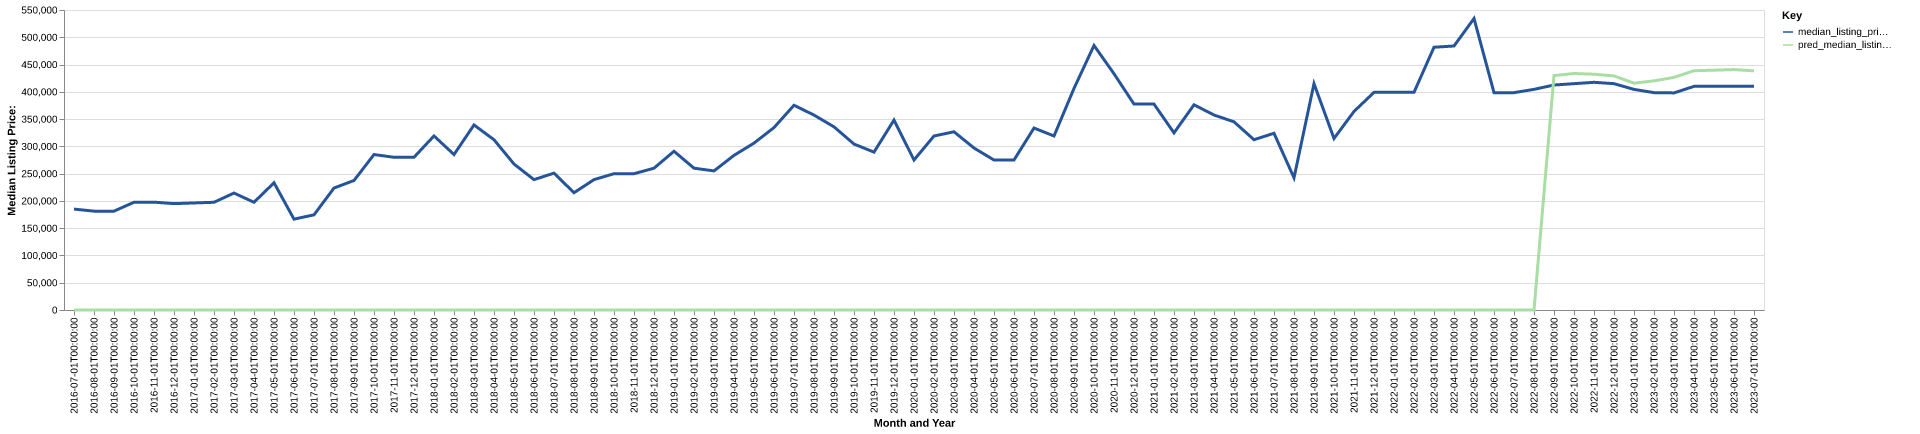

The table this chart was drawn from, first rows:
date, time_idx, median_listing_price, thirty_year_interest_rate_five, month, county_name, active_listing_count, median_days_on_market, pred_median_listing_price, month_year
2016-07-01, 0, 185000, 3.72, 7, camas, id, 25.0, 43.0, 0, Jul-2016
2016-08-01, 1, 181250, 3.73, 8, camas, id, 26.0, 47.0, 0, Aug-2016
2016-09-01, 2, 181250, 3.66, 9, camas, id, 23.0, 59.0, 0, Sep-2016
2016-10-01, 3, 197500, 3.64, 10, camas, id, 19.0, 78.0, 0, Oct-2016
2016-11-01, 4, 197725, 3.66, 11, camas, id, 17.0, 98.0, 0, Nov-2016
2016-12-01, 5, 195000, 3.48, 12, camas, id, 14.0, 128.0, 0, Dec-2016
2017-01-01, 6, 196250, 3.45, 1, camas, id, 9.0, 131.0, 0, Jan-2017
2017-02-01, 7, 197500, 3.5, 2, camas, id, 8.0, 86.0, 0, Feb-2017
2017-03-01, 8, 214375, 3.52, 3, camas, id, 6.0, 149.0, 0, Mar-2017
2017-04-01, 9, 197500, 4.03, 4, camas, id, 7.0, 77.0, 0, Apr-2017
2017-05-01, 10, 233250, 4.32, 5, camas, id, 7.0, 82.0, 0, May-2017
2017-06-01, 11, 166575, 4.2, 6, camas, id, 15.0, 18.0, 0, Jun-2017
2017-07-01, 12, 174450, 4.19, 7, camas, id, 14.0, 31.0, 0, Jul-2017
2017-08-01, 13, 223600, 4.3, 8, camas, id, 22.0, 31.0, 0, Aug-2017
2017-09-01, 14, 237475, 4.1, 9, camas, id, 22.0, 61.0, 0, Sep-2017
2017-10-01, 15, 285000, 4.05, 10, camas, id, 19.0, 85.0, 0, Oct-2017
2017-11-01, 16, 280000, 3.94, 11, camas, id, 19.0, 112.0, 0, Nov-2017
2017-12-01, 17, 280000, 4.03, 12, camas, id, 18.0, 144.0, 0, Dec-2017
2018-01-01, 18, 319125, 3.93, 1, camas, id, 10.0, 161.0, 0, Jan-2018
2018-02-01, 19, 285000, 3.83, 2, camas, id, 13.0, 145.0, 0, Feb-2018
2018-03-01, 20, 339250, 3.94, 3, camas, id, 11.0, 108.0, 0, Mar-2018
2018-04-01, 21, 312125, 3.95, 4, camas, id, 13.0, 101.0, 0, Apr-2018
2018-05-01, 22, 267650, 3.99, 5, camas, id, 18.0, 97.0, 0, May-2018
2018-06-01, 23, 239000, 4.15, 6, camas, id, 23.0, 34.0, 0, Jun-2018
2018-07-01, 24, 250925, 4.4, 7, camas, id, 24.0, 55.0, 0, Jul-2018
2018-08-01, 25, 215000, 4.46, 8, camas, id, 24.0, 79.0, 0, Aug-2018
2018-09-01, 26, 239000, 4.58, 9, camas, id, 23.0, 110.0, 0, Sep-2018
2018-10-01, 27, 249900, 4.66, 10, camas, id, 24.0, 139.0, 0, Oct-2018
2018-11-01, 28, 249900, 4.62, 11, camas, id, 21.0, 163.0, 0, Nov-2018
2018-12-01, 29, 259950, 4.54, 12, camas, id, 20.0, 186.0, 0, Dec-2018
2019-01-01, 30, 291000, 4.6, 1, camas, id, 13.0, 174.0, 0, Jan-2019
2019-02-01, 31, 260000, 4.72, 2, camas, id, 15.0, 158.0, 0, Feb-2019
2019-03-01, 32, 255000, 4.9, 3, camas, id, 16.0, 122.0, 0, Mar-2019
2019-04-01, 33, 283500, 4.94, 4, camas, id, 17.0, 78.0, 0, Apr-2019
2019-05-01, 34, 305950, 4.75, 5, camas, id, 19.0, 100.0, 0, May-2019
2019-06-01, 35, 334450, 4.51, 6, camas, id, 20.0, 96.0, 0, Jun-2019
2019-07-01, 36, 375375, 4.41, 7, camas, id, 18.0, 142.0, 0, Jul-2019
2019-08-01, 37, 357364, 4.41, 8, camas, id, 17.0, 131.0, 0, Aug-2019
2019-09-01, 38, 335784, 4.2, 9, camas, id, 18.0, 100.0, 0, Sep-2019
2019-10-01, 39, 304225, 4.14, 10, camas, id, 17.0, 81.0, 0, Oct-2019
2019-11-01, 40, 289450, 3.84, 11, camas, id, 15.0, 110.0, 0, Nov-2019
2019-12-01, 41, 348250, 3.81, 12, camas, id, 11.0, 176.0, 0, Dec-2019
2020-01-01, 42, 275000, 3.75, 1, camas, id, 9.0, 154.0, 0, Jan-2020
2020-02-01, 43, 319000, 3.73, 2, camas, id, 11.0, 76.0, 0, Feb-2020
2020-03-01, 44, 326750, 3.78, 3, camas, id, 13.0, 72.0, 0, Mar-2020
2020-04-01, 45, 297000, 3.75, 4, camas, id, 12.0, 97.0, 0, Apr-2020
2020-05-01, 46, 275000, 3.74, 5, camas, id, 11.0, 135.0, 0, May-2020
2020-06-01, 47, 275000, 3.72, 6, camas, id, 12.0, 153.0, 0, Jun-2020
2020-07-01, 48, 333625, 3.49, 7, camas, id, 11.0, 157.0, 0, Jul-2020
2020-08-01, 49, 319000, 3.65, 8, camas, id, 9.0, 48.0, 0, Aug-2020
2020-09-01, 50, 406250, 3.33, 9, camas, id, 11.0, 63.0, 0, Sep-2020
2020-10-01, 51, 485000, 3.28, 10, camas, id, 9.0, 54.0, 0, Oct-2020
2020-11-01, 52, 433125, 3.21, 11, camas, id, 10.0, 87.0, 0, Nov-2020
2020-12-01, 53, 377500, 3.07, 12, camas, id, 11.0, 98.0, 0, Dec-2020
2021-01-01, 54, 377500, 2.99, 1, camas, id, 8.0, 56.0, 0, Jan-2021
2021-02-01, 55, 324750, 2.93, 2, camas, id, 10.0, 41.0, 0, Feb-2021
2021-03-01, 56, 376250, 2.88, 3, camas, id, 11.0, 65.0, 0, Mar-2021
2021-04-01, 57, 357500, 2.84, 4, camas, id, 11.0, 87.0, 0, Apr-2021
2021-05-01, 58, 345000, 2.71, 5, camas, id, 12.0, 105.0, 0, May-2021
2021-06-01, 59, 312200, 2.79, 6, camas, id, 11.0, 104.0, 0, Jun-2021
... 25 more rows
